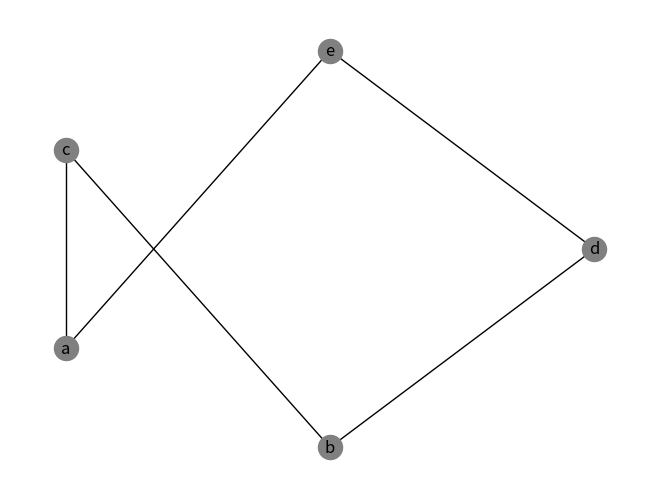

Generate this figure with matplotlib: (Note: this script raises an exception after producing the figure.)
"""Draw a cover diagram for an example strict partial order."""

import os
import warnings

import matplotlib.pyplot as plt
import networkx as nx


g = nx.Graph()

g.add_edge('a', 'c')
g.add_edge('a', 'e')
g.add_edge('b', 'c')
g.add_edge('b', 'd')
g.add_edge('d', 'e')

pos = {'a': (0, 1),
       'b': (1, 0),
       'c': (0, 3),
       'd': (2, 2),
       'e': (1, 4)}

with warnings.catch_warnings():
    warnings.filterwarnings('ignore')
    nx.draw(g, pos=pos, labels={i: i for i in g.nodes()}, node_color=(0.5,) * 3)

here = os.path.dirname(os.path.abspath(__file__))
figures_dir = os.path.join(here, os.pardir, "figures")
os.makedirs(figures_dir, exist_ok=True)
plt.savefig(os.path.join(figures_dir, "cover_diagram.png"), dpi=300, bbox_inches="tight")
plt.close()
